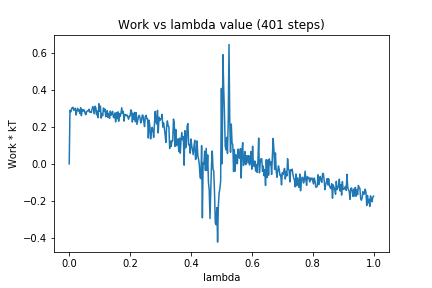

The table this chart was drawn from, first rows:
0, 0.0
1, 0.2885
2, 0.2798
3, 0.2951
4, 0.3041
5, 0.3048
6, 0.2883
7, 0.2946
8, 0.3
9, 0.2631
10, 0.2838
11, 0.2992
12, 0.2857
13, 0.2905
14, 0.2716
15, 0.3027
16, 0.26
17, 0.2932
18, 0.283
19, 0.2917
20, 0.2891
21, 0.2695
22, 0.2653
23, 0.2826
24, 0.2855
25, 0.2856
26, 0.2945
27, 0.2783
28, 0.2802
29, 0.2763
30, 0.295
31, 0.3086
32, 0.2997
33, 0.2703
34, 0.311
35, 0.3023
36, 0.2643
37, 0.2845
38, 0.2487
39, 0.3243
40, 0.2831
41, 0.3115
42, 0.2464
43, 0.2718
44, 0.2594
45, 0.3011
46, 0.286
47, 0.2953
48, 0.2539
49, 0.2625
50, 0.2873
51, 0.2505
52, 0.2717
53, 0.2452
54, 0.2845
55, 0.2621
56, 0.2714
57, 0.283
58, 0.2519
59, 0.2485
60, 0.2742
... 340 more rows
